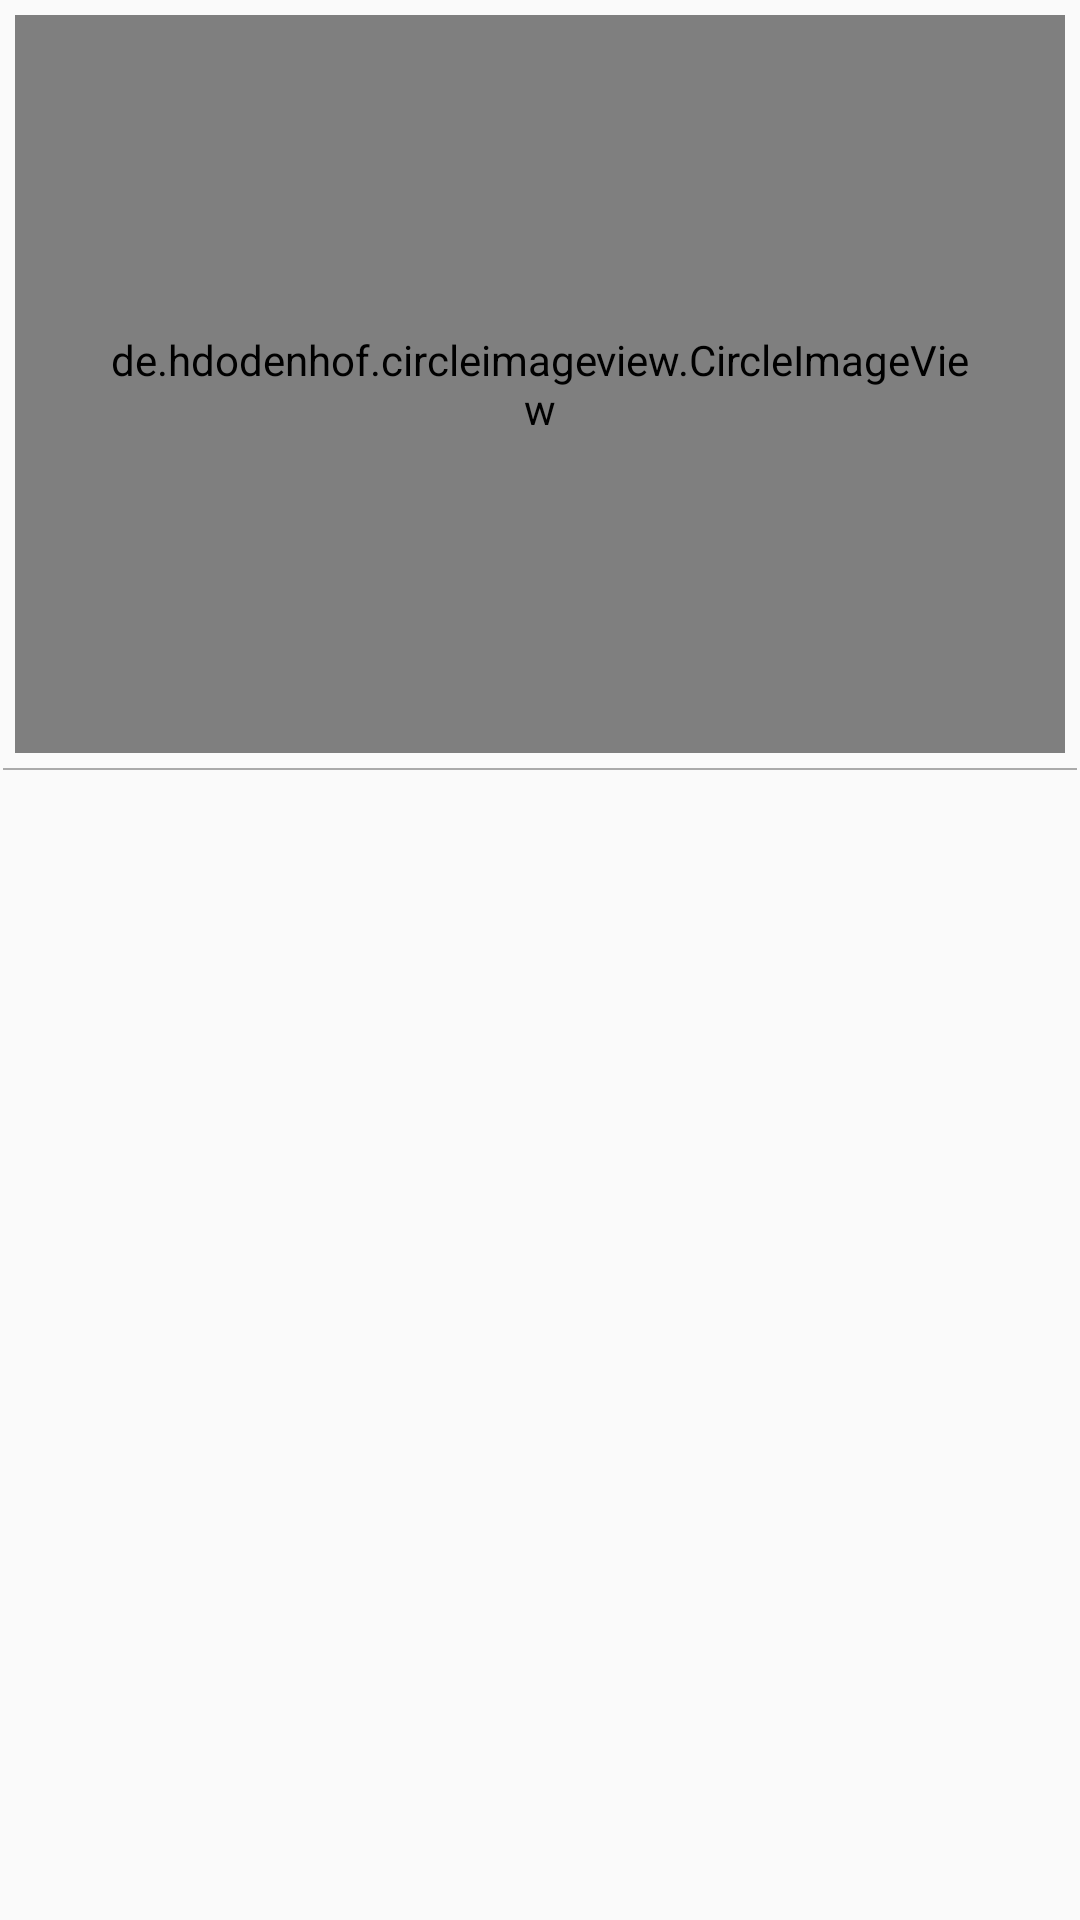

The Android layout XML behind this screen, and the referenced resources:
<!-- AndroidManifest.xml: application theme AppTheme -->
<!-- res/layout/chat_drawer.xml -->
<?xml version="1.0" encoding="utf-8"?>
<android.support.constraint.ConstraintLayout xmlns:android="http://schemas.android.com/apk/res/android"
    xmlns:app="http://schemas.android.com/apk/res-auto"
    xmlns:tools="http://schemas.android.com/tools"
    android:id="@+id/chat_drawerLayout_00"
    android:layout_width="match_parent"
    android:layout_height="match_parent"
    tools:context=".MainActivity">

        <de.hdodenhof.circleimageview.CircleImageView
            android:id="@+id/chat_drawer_profile"
            android:layout_width="0dp"
            android:layout_height="0dp"
            android:layout_marginStart="5dp"
            android:layout_marginTop="5dp"
            android:layout_marginEnd="5dp"
            android:layout_marginBottom="5dp"
            android:clickable="true"
            android:padding="30dp"
            android:src="@drawable/user_profile"
            app:layout_constraintBottom_toTopOf="@+id/guideline11"
            app:layout_constraintEnd_toEndOf="parent"
            app:layout_constraintHorizontal_bias="0.5"
            app:layout_constraintStart_toStartOf="parent"
            app:layout_constraintTop_toTopOf="parent"
            app:layout_constraintVertical_chainStyle="spread" />

        <View
            android:id="@+id/view9"
            android:layout_width="0dp"
            android:layout_height="0.5dp"
            android:layout_marginStart="1dp"
            android:layout_marginEnd="1dp"
            android:layout_weight="1"
            android:background="@android:color/darker_gray"
            app:layout_constraintEnd_toEndOf="parent"
            app:layout_constraintHorizontal_bias="0.0"
            app:layout_constraintStart_toStartOf="parent"
            app:layout_constraintTop_toTopOf="@+id/guideline11" />

        <android.support.constraint.Guideline
            android:id="@+id/guideline11"
            android:layout_width="wrap_content"
            android:layout_height="wrap_content"
            android:orientation="horizontal"
            app:layout_constraintGuide_percent=".4" />

        <android.support.v7.widget.RecyclerView
            android:id="@+id/recyclerView"
            android:layout_width="0dp"
            android:layout_height="0dp"
            android:layout_marginStart="5dp"
            android:layout_marginTop="5dp"
            android:layout_marginEnd="5dp"
            android:layout_marginBottom="5dp"
            app:layout_constraintBottom_toBottomOf="parent"
            app:layout_constraintEnd_toEndOf="parent"
            app:layout_constraintStart_toStartOf="parent"
            app:layout_constraintTop_toTopOf="@+id/guideline11" />

</android.support.constraint.ConstraintLayout>
<!-- resources referenced by this layout -->
<resources>
  <style name="AppTheme" parent="Theme.AppCompat.Light.DarkActionBar">
          
          <item name="colorPrimary">@color/colorPrimary</item>
          <item name="colorPrimaryDark">@color/colorPrimaryDark</item>
          <item name="colorAccent">@color/colorAccent</item>
          <item name="windowActionBar">false</item>
          <item name="windowNoTitle">true</item>
  
          
          <item name="android:windowLightStatusBar">true</item>
  
      </style>
  <color name="colorPrimary">#bdbdbd</color>
  <color name="colorPrimaryDark">#efefef</color>
  <color name="colorAccent">#e47700</color>
</resources>
